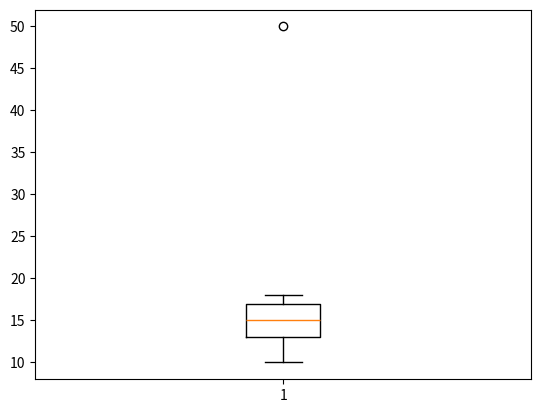

Generate this figure with matplotlib:
import numpy as np
import matplotlib.pyplot as plt

#percentile

data = np.array([10, 20, 30, 40, 50,
                 60, 70, 80, 90, 100])

print(np.percentile(data, 50))

marks = np.array([40, 50, 55, 60, 65, 70, 75, 80, 90, 95])
print(np.percentile(marks,75))


# quarters

q1 = np.percentile(data, 25)
q2 = np.percentile(data, 50)
q3 = np.percentile(data, 75)

print(q1)
print(q2)
print(q3)


# five number summary

data = np.array([10, 20, 30, 40, 50,
                 60, 70, 80, 90, 100])

minimum = np.min(data)
q1 = np.percentile(data,25)
median = np.median(data)
q3 = np.percentile(data,75)
maximum = np.max(data)

print(minimum)
print(q1)
print(median)
print(q3)
print(maximum)



# IQR

print(q3 - q1)


#outliers

data = np.array([10, 12, 13, 14, 15, 16, 17, 18, 50])

q1 = np.percentile(data,25)
q3 = np.percentile(data,75)
iqr = q1 - q3
lower_boundary = q1 - 1.5*q1
Upper_boundary = q3 + 1.5*q3

print(q1,q3,iqr,lower_boundary,Upper_boundary)


#box plot
data = np.array([10, 12, 13, 14, 15, 16, 17, 18, 50])


plt.boxplot(data)
plt.show()
